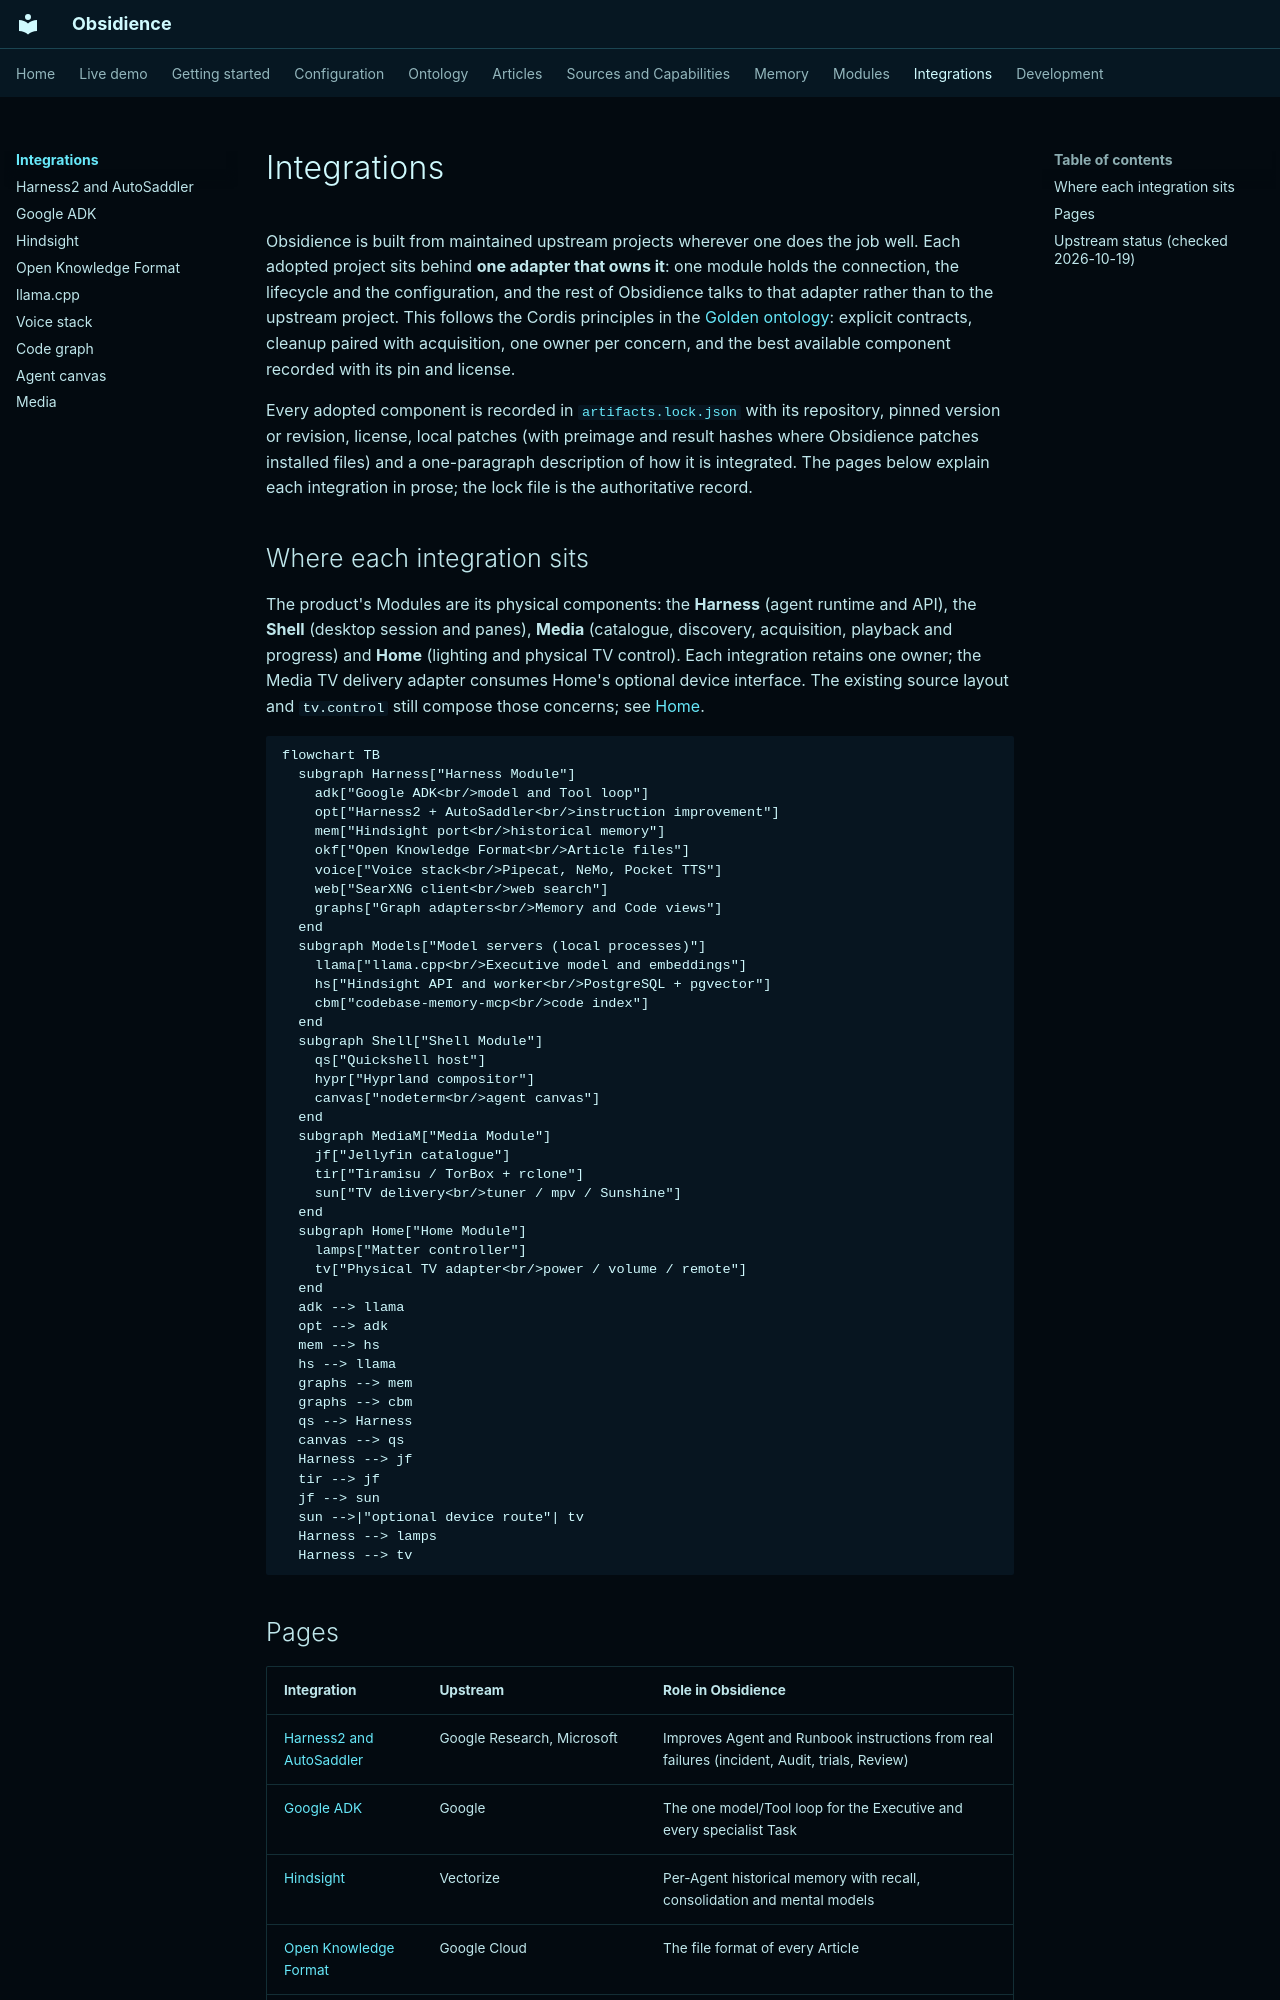

repository: Resource-Hacker/obsidience · page: integrations/index.html · generator: mkdocs

# Integrations

Obsidience is built from maintained upstream projects wherever one does the job
well. Each adopted project sits behind **one adapter that owns it**: one module
holds the connection, the lifecycle and the configuration, and the rest of
Obsidience talks to that adapter rather than to the upstream project. This
follows the Cordis principles in the
[Golden ontology](https://github.com/Resource-Hacker/obsidience/blob/main/obsidience/defaults/vault/Architecture/Harness/action-ontology.md):
explicit contracts, cleanup paired with acquisition, one owner per concern, and
the best available component recorded with its pin and license.

Every adopted component is recorded in
[`artifacts.lock.json`](https://github.com/Resource-Hacker/obsidience/blob/main/artifacts.lock.json)
with its repository, pinned version or revision, license, local patches (with
preimage and result hashes where Obsidience patches installed files) and a
one-paragraph description of how it is integrated. The pages below explain
each integration in prose; the lock file is the authoritative record.

## Where each integration sits

The product's Modules are its physical components: the **Harness** (agent
runtime and API), the **Shell** (desktop session and panes), **Media** (catalogue,
discovery, acquisition, playback and progress) and **Home** (lighting and physical
TV control). Each integration retains one owner; the Media TV delivery adapter
consumes Home's optional device interface. The existing source layout and
`tv.control` still compose those concerns; see [Home](../modules/home.md).

```mermaid
flowchart TB
  subgraph Harness["Harness Module"]
    adk["Google ADK<br/>model and Tool loop"]
    opt["Harness2 + AutoSaddler<br/>instruction improvement"]
    mem["Hindsight port<br/>historical memory"]
    okf["Open Knowledge Format<br/>Article files"]
    voice["Voice stack<br/>Pipecat, NeMo, Pocket TTS"]
    web["SearXNG client<br/>web search"]
    graphs["Graph adapters<br/>Memory and Code views"]
  end
  subgraph Models["Model servers (local processes)"]
    llama["llama.cpp<br/>Executive model and embeddings"]
    hs["Hindsight API and worker<br/>PostgreSQL + pgvector"]
    cbm["codebase-memory-mcp<br/>code index"]
  end
  subgraph Shell["Shell Module"]
    qs["Quickshell host"]
    hypr["Hyprland compositor"]
    canvas["nodeterm<br/>agent canvas"]
  end
  subgraph MediaM["Media Module"]
    jf["Jellyfin catalogue"]
    tir["Tiramisu / TorBox + rclone"]
    sun["TV delivery<br/>tuner / mpv / Sunshine"]
  end
  subgraph Home["Home Module"]
    lamps["Matter controller"]
    tv["Physical TV adapter<br/>power / volume / remote"]
  end
  adk --> llama
  opt --> adk
  mem --> hs
  hs --> llama
  graphs --> mem
  graphs --> cbm
  qs --> Harness
  canvas --> qs
  Harness --> jf
  tir --> jf
  jf --> sun
  sun -->|"optional device route"| tv
  Harness --> lamps
  Harness --> tv
```
